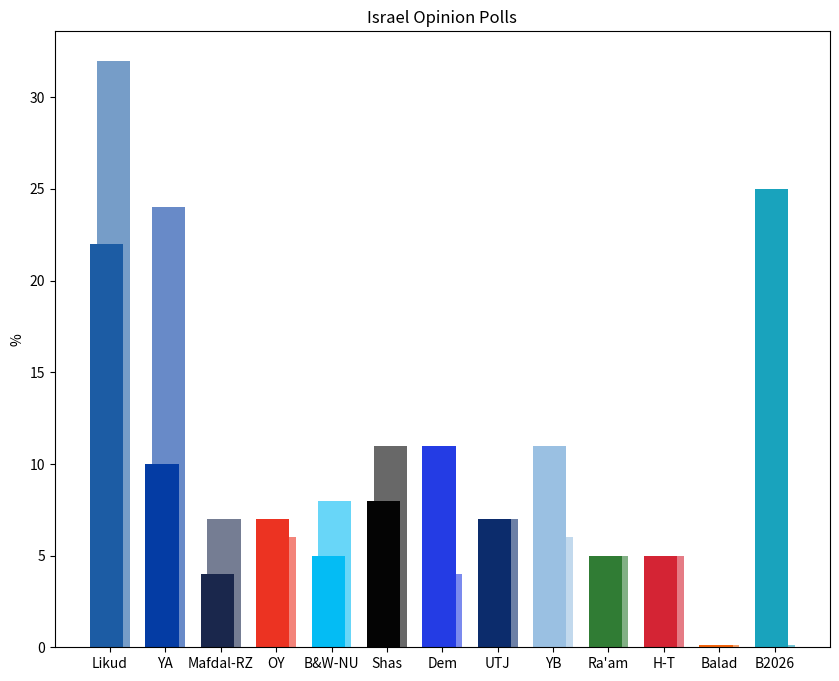

Python code for this plot: (Note: this script raises an exception after producing the figure.)
import matplotlib.pyplot as plt
import numpy as np

parties = ['Likud', 'YA', 'Mafdal-RZ', 'OY', 'B&W-NU', 'Shas', 'Dem', 'UTJ', 'YB', "Ra'am", 'H-T', 'Balad', 'B2026']
polling_2025 = [22, 10, 4, 7, 5, 8, 11, 7, 11, 5, 5, 0.1, 25]
election_2022 = [32, 24, 7, 6, 8, 11, 4, 7, 6, 5, 5, 0.1, 0.1]

poll_colors = ['#1c5ca4', '#043ca4', '#1a274c', '#ec3322', '#04bcf4', '#040404', '#243ce4', '#0c2c6c', '#9ac0e2', '#307c34', '#d42434', '#f4640c', '#19a3bd']
election_colors = ['#769dc8', '#688ac8', '#757d93', '#f3847a', '#68d6f8', '#686868', '#7b8aee', '#6d80a6', '#c2d9ed', '#82b085', '#e57b85', '#f8a26d', '#75c7d7']

x = np.arange(len(parties))
width = 0.6

fig, ax = plt.subplots(figsize=(10, 8))
ax.bar(x + width/10, election_2022, width=width, color=election_colors, label='2022 Election')
ax.bar(x - width/10, polling_2025, width=width, color=poll_colors, label='August 2025 Polling')

ax.set_ylabel('%')
ax.set_xticks(x)
ax.set_xticklabels(parties)
ax.set_title('Israel Opinion Polls')

plt.savefig('Asia/MiddleEast/Israel Opinion Polls.png', dpi=300, bbox_inches='tight')
plt.show()
